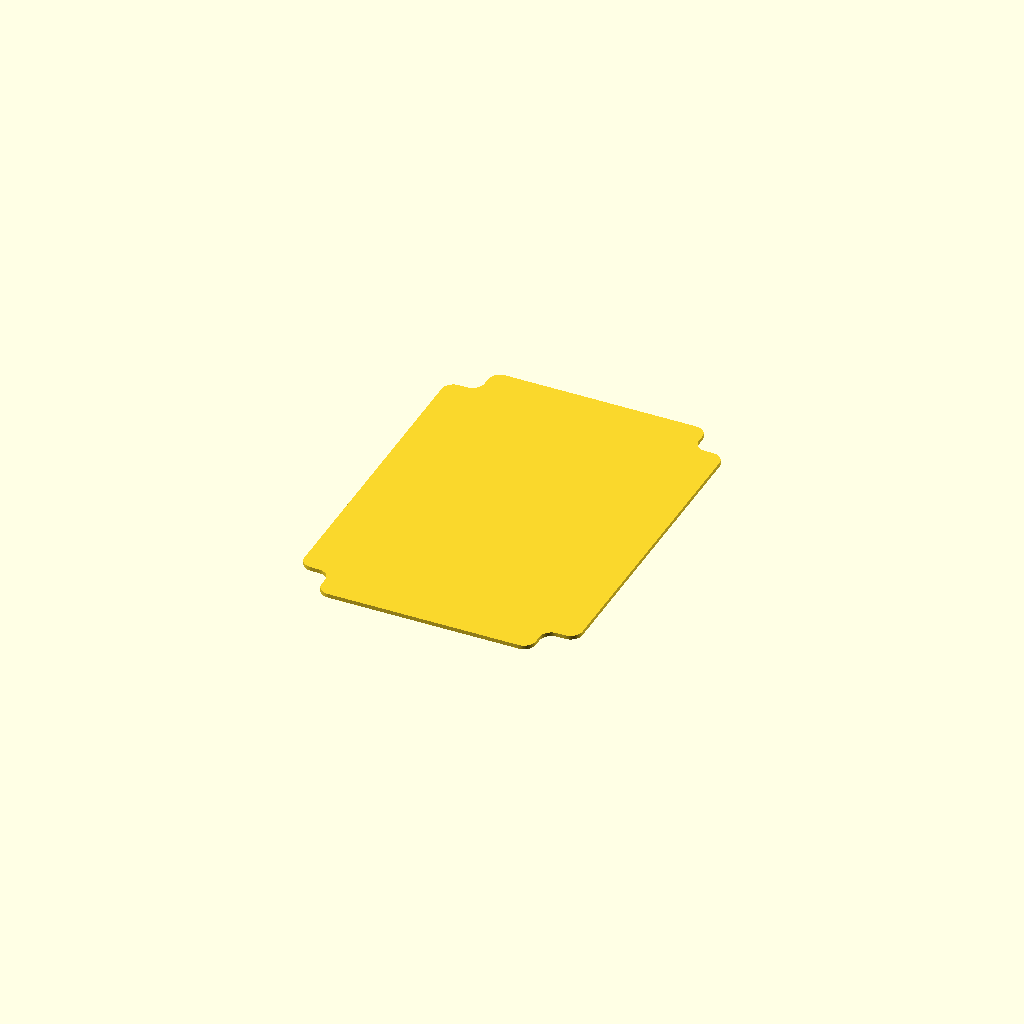
Cell 1: rendered with the file's own defaults.
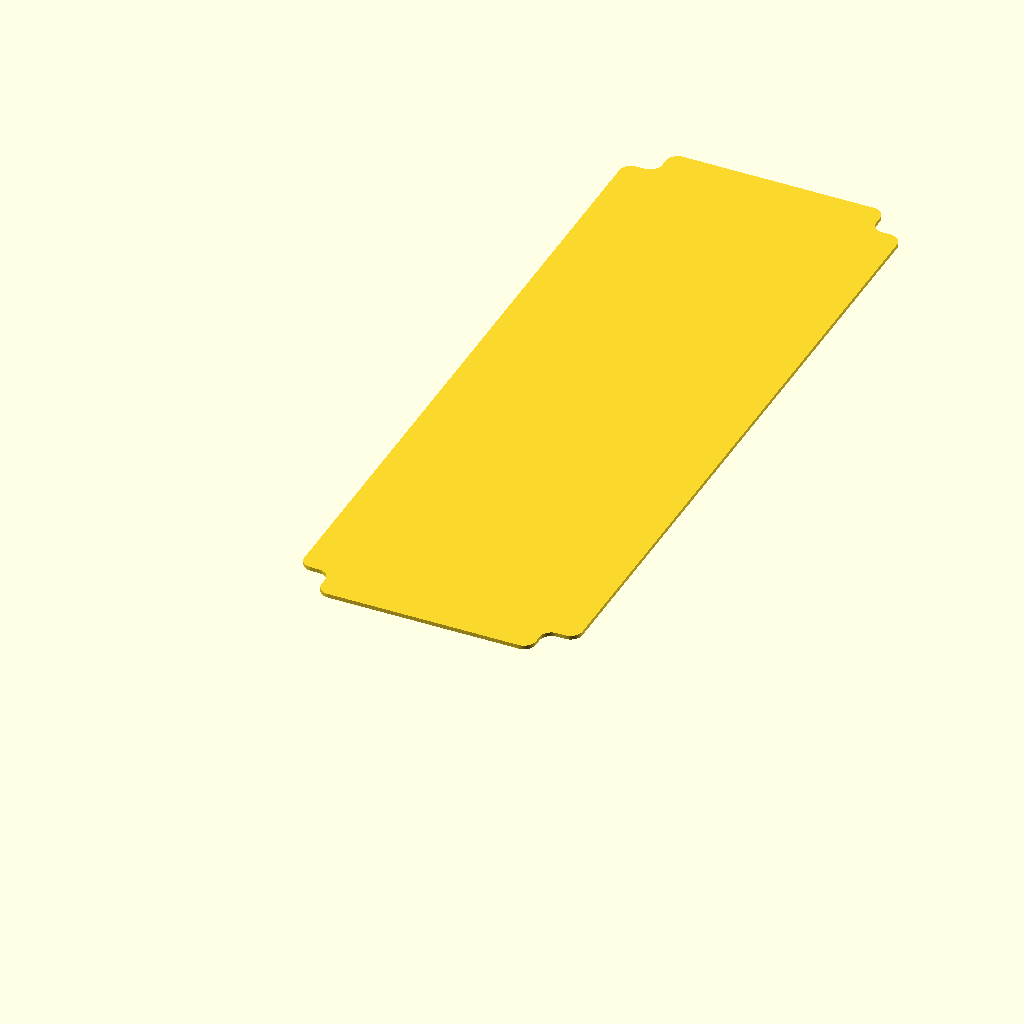
Cell 2 — height set to 192, the other parameters unchanged.
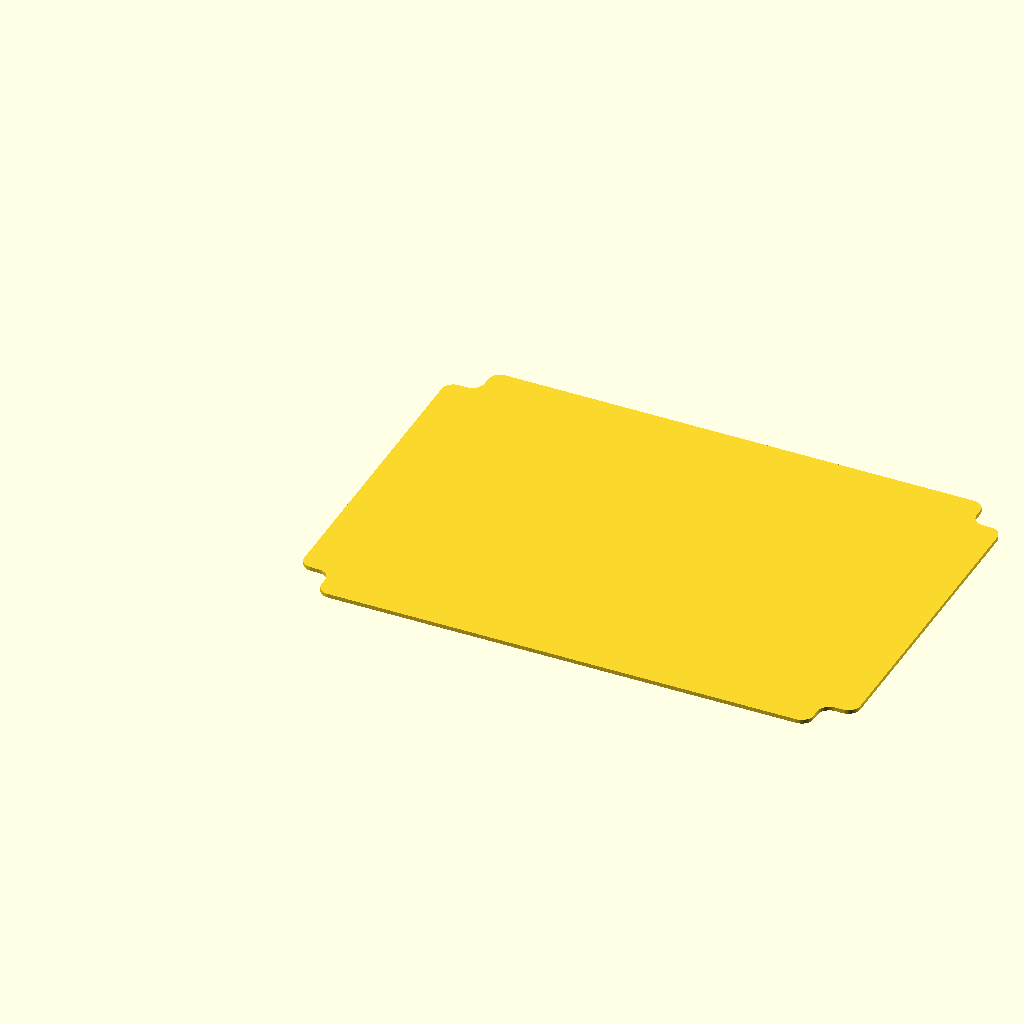
Cell 3: width = 140 (everything else at default).
One fixed orthographic camera (rotation 55°, 0°, 25°; colour scheme Cornfield) for every cell.
Source of the model, MTG_Card_Separator/MTG_Card_Separator.scad:
//Card Separator for MTG Deck Boxes

height = 96;
width = 70;
thickness = 1;
corner_cutout_height = 8;
corner_cutout_width = 8;
rounding_radius = 3;

linear_extrude(thickness)
    offset( r =  rounding_radius, $fn=64)   // ④ re-expand  → convex corners now smooth
    offset( r = -rounding_radius, $fn=64)   // ③ shrink     → clips convex sharpness
    offset( r = -rounding_radius, $fn=64)   // ② shrink     → reverts expansion
    offset( r =  rounding_radius, $fn=64)   // ① expand     → fills concave inner corner
    difference() {
        square([width, height]);
        square([corner_cutout_width, corner_cutout_height]);  // cuts bottom-left corner
        translate([width - corner_cutout_width, 0])
            square([corner_cutout_width, corner_cutout_height]); // cuts bottom-right corner
        translate([0, height - corner_cutout_height])
            square([corner_cutout_width, corner_cutout_height]); // cuts top-left corner
        translate([width - corner_cutout_width, height - corner_cutout_height])
            square([corner_cutout_width, corner_cutout_height]); // cuts top-right corner
}
Parameter table extracted from the source (name, type, default, range or options):
height: number, default 96
width: number, default 70
thickness: number, default 1
corner_cutout_height: number, default 8
corner_cutout_width: number, default 8
rounding_radius: number, default 3
